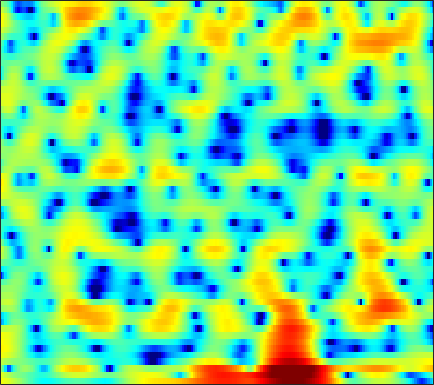

Source data for this figure (header and first rows):
4.6044, 4.3891, 4.0548, 3.677, 3.3601, 2.8977, 2.3951, 1.9905, 1.4096, 0.79348, 0.15073, -0.35881, -1.0763, -1.8087, -2.357, -3.0653, -3.7332, -4.174, -4.6661, -4.9986, -5.1547, -5.1441, -4.997, -4.7294
3.943, 3.38, 2.65, 1.975, 1.526, 1.007, 0.5823, 0.3132, -0.007076, -0.3222, -0.6559, -0.9294, -1.337, -1.788, -2.15, -2.636, -3.094, -3.385, -3.649, -3.717, -3.558, -3.283, -2.753, -2.091
0.8244, -1.608, -6.11, -12.19, -11.83, -6.727, -3.42, -1.817, -0.3877, 0.4641, 0.885, 0.9639, 0.7933, 0.3214, -0.2346, -1.258, -2.631, -3.914, -5.914, -7.757, -8.007, -6.763, -4.355, -2.046
2.648, 2.203, 1.666, 1.233, 0.9803, 0.7393, 0.5629, 0.4489, 0.2901, 0.09585, -0.1585, -0.3891, -0.7456, -1.14, -1.452, -1.856, -2.21, -2.422, -2.6, -2.635, -2.506, -2.308, -1.913, -1.397
4.471, 4.264, 3.935, 3.553, 3.23, 2.748, 2.201, 1.744, 1.063, 0.2866, -0.594, -1.323, -2.386, -3.532, -4.423, -5.57, -6.513, -6.97, -7.105, -6.702, -5.933, -5.243, -4.287, -3.349
5.219, 5.074, 4.792, 4.409, 4.055, 3.49, 2.816, 2.233, 1.339, 0.2905, -0.9317, -1.982, -3.607, -5.584, -7.386, -10.41, -14.44, -17.76, -17.44, -13.27, -9.976, -8.109, -6.198, -4.744
4.897, 4.772, 4.514, 4.153, 3.815, 3.278, 2.634, 2.082, 1.254, 0.3253, -0.6904, -1.498, -2.611, -3.718, -4.505, -5.418, -6.101, -6.384, -6.443, -6.176, -5.672, -5.185, -4.499, -3.855
4.567, 4.447, 4.234, 3.951, 3.685, 3.243, 2.681, 2.176, 1.385, 0.4467, -0.6536, -1.568, -2.896, -4.27, -5.26, -6.352, -6.951, -6.968, -6.468, -5.576, -4.579, -3.861, -3.014, -2.325
2.299, 2.276, 2.352, 2.468, 2.525, 2.51, 2.326, 2.061, 1.508, 0.6944, -0.4112, -1.482, -3.304, -5.781, -8.334, -13.54, -22.52, -17.11, -10.35, -6.575, -4.003, -2.55, -1.068, 0.03793
-9.136, -7.46, -4.778, -2.708, -1.597, -0.5968, -0.04146, 0.1396, 0.08701, -0.2208, -0.7542, -1.277, -2.076, -2.946, -3.531, -4.121, -4.332, -4.154, -3.493, -2.588, -1.584, -0.8234, 0.1613, 1.069
-6.838, -5.993, -4.357, -2.836, -1.967, -1.195, -0.8184, -0.7757, -1.002, -1.443, -2.002, -2.43, -2.956, -3.304, -3.43, -3.388, -3.212, -3.018, -2.67, -2.231, -1.732, -1.319, -0.6741, 0.1041
0.5257, 0.8196, 1.176, 1.416, 1.478, 1.333, 0.8686, 0.2639, -0.8989, -2.577, -4.834, -6.848, -9.182, -9.436, -8.186, -6.289, -4.826, -4.096, -3.678, -3.758, -4.299, -4.94, -5.674, -5.309
2.059, 2.455, 2.77, 2.841, 2.739, 2.363, 1.691, 0.9729, -0.3036, -2.062, -4.279, -6.152, -8.228, -8.482, -7.475, -5.9, -4.671, -4.054, -3.77, -4.102, -5.112, -6.348, -8.444, -8.99
1.152, 1.424, 1.649, 1.712, 1.655, 1.428, 1.037, 0.64, -0.02354, -0.7842, -1.597, -2.164, -2.79, -3.208, -3.395, -3.477, -3.452, -3.404, -3.236, -3.064, -2.875, -2.677, -2.285, -1.659
0.416, 0.5396, 0.6929, 0.8176, 0.8624, 0.843, 0.7097, 0.5238, 0.1588, -0.2994, -0.8821, -1.386, -2.119, -2.88, -3.458, -4.091, -4.489, -4.59, -4.379, -3.769, -2.918, -2.202, -1.209, -0.2498
-2.095, -1.852, -1.28, -0.6277, -0.179, 0.2823, 0.5516, 0.6213, 0.5245, 0.1796, -0.399, -1.011, -2.115, -3.624, -5.123, -7.807, -11.48, -14.03, -12.29, -8.089, -4.8, -2.917, -0.9356, 0.6022
-14.47, -9.925, -6.008, -3.584, -2.34, -1.187, -0.4617, -0.1349, 0.0491, -0.04278, -0.3661, -0.765, -1.541, -2.61, -3.608, -5.163, -6.599, -7.17, -6.62, -4.853, -2.822, -1.425, 0.176, 1.482
-5.972, -5.489, -4.461, -3.45, -2.826, -2.191, -1.77, -1.566, -1.388, -1.294, -1.286, -1.322, -1.418, -1.567, -1.692, -1.831, -1.885, -1.781, -1.471, -0.9668, -0.3055, 0.2415, 0.9795, 1.683
-0.5975, -0.971, -1.416, -1.841, -2.177, -2.639, -3.071, -3.332, -3.497, -3.361, -3.002, -2.633, -2.088, -1.578, -1.244, -0.8729, -0.6095, -0.4366, -0.2217, 0.005113, 0.2634, 0.5037, 0.8981, 1.365
2.438, 1.681, 0.5427, -0.8135, -1.989, -3.885, -6.239, -8.232, -10.4, -9.678, -6.982, -5.04, -3.012, -1.52, -0.7284, -0.04476, 0.2868, 0.2758, 0.01225, -0.4901, -1.063, -1.347, -1.252, -0.5008
3.115, 2.115, 0.6272, -1.034, -2.392, -4.397, -6.7, -8.578, -10.52, -9.477, -6.611, -4.525, -2.263, -0.6584, 0.1609, 0.7769, 0.8963, 0.6041, -0.3836, -2.271, -5.699, -10.62, -26.03, -7.899
0.0134, -1.372, -3.461, -5.654, -7.098, -8.206, -8.191, -7.628, -6.504, -5.226, -3.826, -2.796, -1.552, -0.5468, 0.03232, 0.5277, 0.6512, 0.5542, 0.1288, -0.5606, -1.36, -1.808, -1.842, -1.04
-2.686, -4.364, -7.347, -11.77, -17.26, -22.81, -13.89, -10.26, -7.107, -4.916, -3.25, -2.246, -1.177, -0.3626, 0.08786, 0.5013, 0.7023, 0.7533, 0.7304, 0.642, 0.5759, 0.594, 0.7539, 1.101
-2.471, -3.313, -4.431, -5.405, -5.878, -5.94, -5.319, -4.528, -3.335, -2.177, -1.152, -0.5236, 0.1472, 0.6104, 0.8269, 0.9481, 0.9474, 0.8438, 0.6391, 0.4126, 0.2292, 0.1502, 0.1792, 0.371
-2.63, -2.836, -2.784, -2.466, -2.091, -1.475, -0.7825, -0.2391, 0.4699, 1.109, 1.627, 1.911, 2.128, 2.156, 2.05, 1.71, 1.181, 0.6419, -0.2318, -1.215, -2.173, -2.767, -3.183, -3.053
-9.423, -8.315, -5.309, -2.704, -1.206, 0.3577, 1.548, 2.245, 2.961, 3.473, 3.761, 3.857, 3.793, 3.494, 3.102, 2.342, 1.215, 0.1442, -1.718, -4.236, -7.73, -11.23, -15.86, -13.16
-6.657, -5.884, -3.534, -1.299, 0.06297, 1.468, 2.501, 3.083, 3.637, 3.961, 4.093, 4.057, 3.838, 3.4, 2.911, 2.038, 0.8526, -0.2738, -2.123, -4.423, -7.165, -9.337, -11.51, -11.93
1.142, 1.101, 1.285, 1.646, 1.952, 2.339, 2.653, 2.826, 2.977, 3.015, 2.959, 2.83, 2.552, 2.147, 1.746, 1.064, 0.2353, -0.5373, -1.715, -3.085, -4.622, -5.845, -7.599, -9.615
3.803, 3.54, 3.209, 2.888, 2.649, 2.335, 2.034, 1.81, 1.54, 1.301, 1.071, 0.9079, 0.6829, 0.4418, 0.2509, -0.07906, -0.4456, -0.7784, -1.315, -1.969, -2.774, -3.466, -4.547, -5.785
5.137, 4.647, 3.884, 2.986, 2.243, 1.172, 0.1162, -0.6146, -1.35, -1.796, -2.031, -2.096, -2.131, -2.138, -2.074, -1.871, -1.595, -1.334, -1.056, -0.8832, -0.8452, -0.936, -1.188, -1.533
5.678, 5.039, 3.958, 2.529, 1.144, -1.251, -4.389, -7.054, -9.368, -8.529, -7.013, -6.479, -6.562, -7.2, -7.536, -6.662, -4.658, -3.089, -1.313, -0.03072, 0.8101, 1.191, 1.442, 1.44
4.367, 4.101, 3.528, 2.534, 1.396, -0.7599, -3.798, -6.492, -8.809, -7.821, -6.372, -6.149, -7.211, -10.19, -13.81, -11.89, -6.141, -3.224, -0.5522, 1.159, 2.187, 2.63, 2.843, 2.691
-1.056, 0.3804, 1.526, 1.94, 1.914, 1.547, 0.9224, 0.4551, -0.08838, -0.4314, -0.6784, -0.8662, -1.144, -1.362, -1.379, -0.9687, -0.2185, 0.4501, 1.289, 1.889, 2.188, 2.202, 1.889, 1.216
-2.354, -1.051, 0.2089, 1.002, 1.379, 1.646, 1.744, 1.74, 1.684, 1.617, 1.513, 1.464, 1.39, 1.315, 1.294, 1.249, 1.247, 1.227, 1.141, 0.9301, 0.563, 0.1482, -0.5988, -1.587
0.1731, 0.3268, 0.5942, 0.8966, 1.099, 1.346, 1.576, 1.718, 1.891, 2.013, 2.102, 2.123, 2.096, 1.999, 1.875, 1.624, 1.27, 0.9233, 0.3363, -0.3802, -1.228, -1.925, -2.884, -3.859
1.031, 0.7449, 0.4851, 0.3826, 0.4236, 0.6441, 0.9929, 1.318, 1.759, 2.155, 2.479, 2.634, 2.729, 2.682, 2.524, 2.175, 1.597, 1.008, 0.001741, -1.282, -2.844, -4.146, -5.879, -7.191
0.3195, -0.6164, -1.82, -2.676, -2.789, -2.187, -1.05, -0.101, 1.071, 2.063, 2.806, 3.225, 3.578, 3.691, 3.621, 3.3, 2.699, 2.049, 0.8488, -0.835, -3.185, -5.644, -10.7, -23.5
-2.068, -4.068, -8.083, -16.08, -22.79, -10.57, -5.46, -3.081, -0.8312, 0.7479, 1.876, 2.506, 3.089, 3.413, 3.508, 3.406, 3.076, 2.661, 1.864, 0.7866, -0.5603, -1.684, -3.165, -4.136
-2.905, -3.946, -5.426, -6.573, -6.758, -5.96, -4.532, -3.407, -2.092, -1.01, -0.1125, 0.4365, 1.041, 1.514, 1.765, 1.976, 2.016, 1.924, 1.676, 1.303, 0.8531, 0.5089, 0.1146, -0.1059
-2.652, -2.68, -2.752, -2.827, -2.855, -2.828, -2.739, -2.67, -2.562, -2.379, -2.053, -1.702, -1.069, -0.3502, 0.147, 0.7445, 1.161, 1.357, 1.481, 1.46, 1.344, 1.213, 1.042, 0.9204
-1.98, -1.103, -0.3826, -0.0952, -0.1331, -0.4889, -1.231, -2.074, -3.554, -5.28, -6.385, -5.979, -4.132, -2.104, -0.812, 0.4589, 1.315, 1.716, 1.98, 1.993, 1.82, 1.612, 1.288, 0.94
0.9739, 1.958, 2.74, 3.017, 2.918, 2.352, 1.23, -0.05228, -2.599, -6.645, -11.78, -10.34, -5.188, -1.84, -0.1953, 1.219, 1.99, 2.229, 2.165, 1.755, 1.069, 0.4447, -0.4818, -1.415
3.28, 3.602, 3.877, 3.92, 3.788, 3.374, 2.701, 2.057, 1.057, 0.1124, -0.4895, -0.5767, -0.2869, 0.2018, 0.5169, 0.7828, 0.69, 0.3628, -0.4631, -1.788, -3.638, -5.379, -7.913, -9.903
3.597, 3.655, 3.701, 3.661, 3.558, 3.324, 2.974, 2.647, 2.165, 1.677, 1.24, 0.9748, 0.6743, 0.4088, 0.2022, -0.1953, -0.7846, -1.42, -2.62, -4.38, -6.996, -9.757, -15.46, -23.44
2.861, 2.942, 3.066, 3.162, 3.178, 3.102, 2.898, 2.654, 2.245, 1.744, 1.194, 0.7582, 0.2273, -0.2327, -0.5202, -0.904, -1.292, -1.647, -2.304, -3.19, -4.309, -5.26, -6.454, -7.186
0.4621, 0.9783, 1.701, 2.301, 2.616, 2.802, 2.724, 2.495, 1.948, 1.149, 0.1209, -0.7372, -1.849, -2.631, -2.856, -2.598, -2.05, -1.633, -1.194, -0.9714, -0.9228, -0.9995, -1.15, -1.306
-5.256, -2.658, -0.311, 1.157, 1.858, 2.364, 2.428, 2.202, 1.497, 0.2788, -1.605, -3.589, -7.609, -13.71, -13.72, -7.766, -3.96, -2.077, -0.3374, 0.7908, 1.482, 1.804, 2.004, 1.992
-4.146, -2.693, -1.091, 0.07452, 0.6643, 1.135, 1.255, 1.114, 0.6325, -0.2354, -1.485, -2.735, -4.564, -5.951, -5.922, -4.329, -2.282, -0.9403, 0.5256, 1.595, 2.307, 2.65, 2.851, 2.787
-1.864, -1.703, -1.406, -1.093, -0.894, -0.6979, -0.5704, -0.5247, -0.5698, -0.7279, -0.9758, -1.21, -1.41, -1.419, -1.272, -0.7781, -0.0982, 0.4588, 1.197, 1.839, 2.324, 2.56, 2.671, 2.547
-1.945, -2.326, -2.821, -3.259, -3.432, -3.378, -3.021, -2.668, -2.183, -1.756, -1.441, -1.22, -1.009, -0.7525, -0.4975, -0.1114, 0.3725, 0.7921, 1.35, 1.892, 2.365, 2.619, 2.817, 2.808
-2.464, -3.647, -5.822, -8.537, -10.19, -9.811, -7.54, -5.912, -4.255, -3.167, -2.504, -2.193, -1.99, -1.875, -1.73, -1.433, -0.8931, -0.3446, 0.4862, 1.333, 2.101, 2.597, 3.112, 3.418
-1.286, -2.721, -5.455, -9.3, -12.15, -11.51, -8.186, -6.285, -4.599, -3.754, -3.515, -3.766, -4.406, -5.451, -6.328, -6.785, -5.896, -4.551, -2.491, -0.6576, 0.8335, 1.75, 2.708, 3.421
1.309, 0.5108, -0.6683, -1.78, -2.432, -2.905, -3.025, -3.011, -3.052, -3.31, -3.978, -4.824, -6.574, -9.432, -13.19, -23.47, -15.33, -10.03, -5.818, -3.075, -1.124, -0.01895, 1.123, 2.021
3.325, 2.782, 2.004, 1.21, 0.6158, -0.1439, -0.838, -1.321, -2.005, -2.721, -3.552, -4.207, -5.29, -6.347, -7.052, -7.367, -6.839, -6.017, -4.655, -3.391, -2.392, -1.812, -1.216, -0.7316
4.795, 4.258, 3.434, 2.481, 1.726, 0.6723, -0.3649, -1.108, -2.007, -2.841, -3.538, -4.012, -4.52, -4.856, -4.849, -4.66, -4.228, -3.794, -3.245, -2.856, -2.843, -3.192, -4.226, -5.9
5.067, 4.44, 3.366, 2.03, 0.8699, -0.8016, -2.523, -3.69, -4.898, -5.723, -6.356, -6.831, -7.311, -7.525, -7.221, -6.269, -4.899, -3.857, -2.767, -2.107, -1.996, -2.381, -3.689, -6.05
3.021, 2.386, 1.138, -0.6025, -2.338, -5.39, -9.576, -13.48, -15.84, -13.43, -12.15, -12.39, -14.65, -20.81, -23.01, -13.32, -8.144, -5.615, -3.26, -1.742, -0.7888, -0.3343, 0.01206, 0.2905
0.4836, 0.06797, -0.8294, -2.19, -3.536, -5.872, -8.836, -11.11, -12.41, -11.46, -10.33, -9.973, -10.17, -10.26, -9.736, -7.878, -5.526, -3.933, -2.159, -0.7688, 0.2917, 0.9266, 1.636, 2.232
